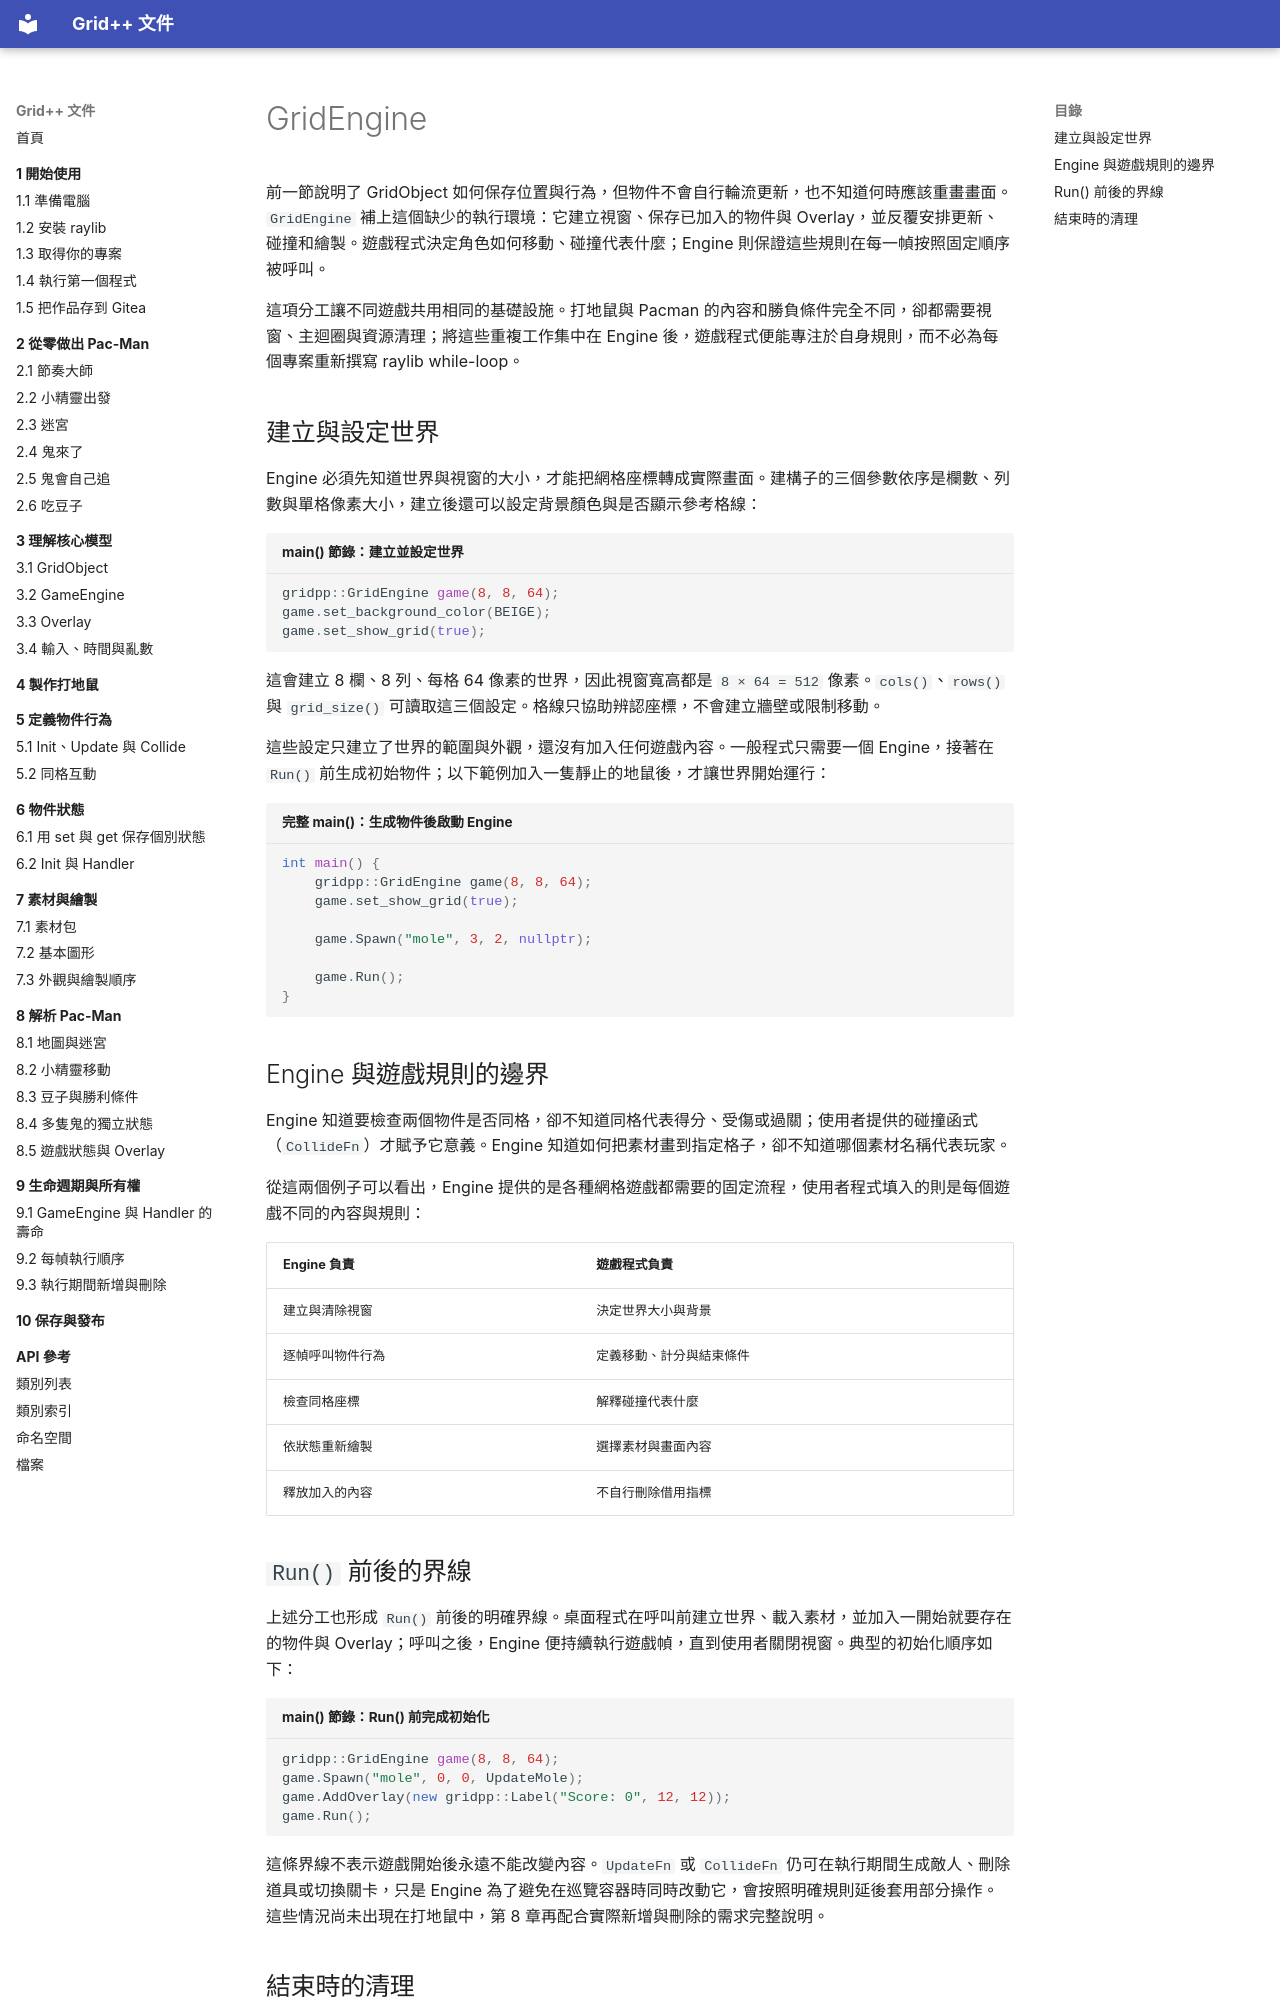

repository: GridPlusPlus/GridPlusPlus · page: 03-core-model/01-grid-engine/index.html · generator: mkdocs

# GridEngine

前一節說明了 GridObject 如何保存位置與行為，但物件不會自行輪流更新，也不知道何時應該重畫畫面。`GridEngine` 補上這個缺少的執行環境：它建立視窗、保存已加入的物件與 Overlay，並反覆安排更新、碰撞和繪製。遊戲程式決定角色如何移動、碰撞代表什麼；Engine 則保證這些規則在每一幀按照固定順序被呼叫。

這項分工讓不同遊戲共用相同的基礎設施。打地鼠與 Pacman 的內容和勝負條件完全不同，卻都需要視窗、主迴圈與資源清理；將這些重複工作集中在 Engine 後，遊戲程式便能專注於自身規則，而不必為每個專案重新撰寫 raylib while-loop。

## 建立與設定世界

Engine 必須先知道世界與視窗的大小，才能把網格座標轉成實際畫面。建構子的三個參數依序是欄數、列數與單格像素大小，建立後還可以設定背景顏色與是否顯示參考格線：

```cpp title="main() 節錄：建立並設定世界"
gridpp::GridEngine game(8, 8, 64);
game.set_background_color(BEIGE);
game.set_show_grid(true);
```

這會建立 8 欄、8 列、每格 64 像素的世界，因此視窗寬高都是 `8 × 64 = 512` 像素。`cols()`、`rows()` 與 `grid_size()` 可讀取這三個設定。格線只協助辨認座標，不會建立牆壁或限制移動。

這些設定只建立了世界的範圍與外觀，還沒有加入任何遊戲內容。一般程式只需要一個 Engine，接著在 `Run()` 前生成初始物件；以下範例加入一隻靜止的地鼠後，才讓世界開始運行：

```cpp title="完整 main()：生成物件後啟動 Engine"
int main() {
    gridpp::GridEngine game(8, 8, 64);
    game.set_show_grid(true);

    game.Spawn("mole", 3, 2, nullptr);

    game.Run();
}
```

## Engine 與遊戲規則的邊界

Engine 知道要檢查兩個物件是否同格，卻不知道同格代表得分、受傷或過關；使用者提供的碰撞函式（`CollideFn`）才賦予它意義。Engine 知道如何把素材畫到指定格子，卻不知道哪個素材名稱代表玩家。

從這兩個例子可以看出，Engine 提供的是各種網格遊戲都需要的固定流程，使用者程式填入的則是每個遊戲不同的內容與規則：

| Engine 負責 | 遊戲程式負責 |
| --- | --- |
| 建立與清除視窗 | 決定世界大小與背景 |
| 逐幀呼叫物件行為 | 定義移動、計分與結束條件 |
| 檢查同格座標 | 解釋碰撞代表什麼 |
| 依狀態重新繪製 | 選擇素材與畫面內容 |
| 釋放加入的內容 | 不自行刪除借用指標 |

## `Run()` 前後的界線

上述分工也形成 `Run()` 前後的明確界線。桌面程式在呼叫前建立世界、載入素材，並加入一開始就要存在的物件與 Overlay；呼叫之後，Engine 便持續執行遊戲幀，直到使用者關閉視窗。典型的初始化順序如下：

```cpp title="main() 節錄：Run() 前完成初始化"
gridpp::GridEngine game(8, 8, 64);
game.Spawn("mole", 0, 0, UpdateMole);
game.AddOverlay(new gridpp::Label("Score: 0", 12, 12));
game.Run();
```

這條界線不表示遊戲開始後永遠不能改變內容。`UpdateFn` 或 `CollideFn` 仍可在執行期間生成敵人、刪除道具或切換關卡，只是 Engine 為了避免在巡覽容器時同時改動它，會按照明確規則延後套用部分操作。這些情況尚未出現在打地鼠中，第 8 章再配合實際新增與刪除的需求完整說明。
